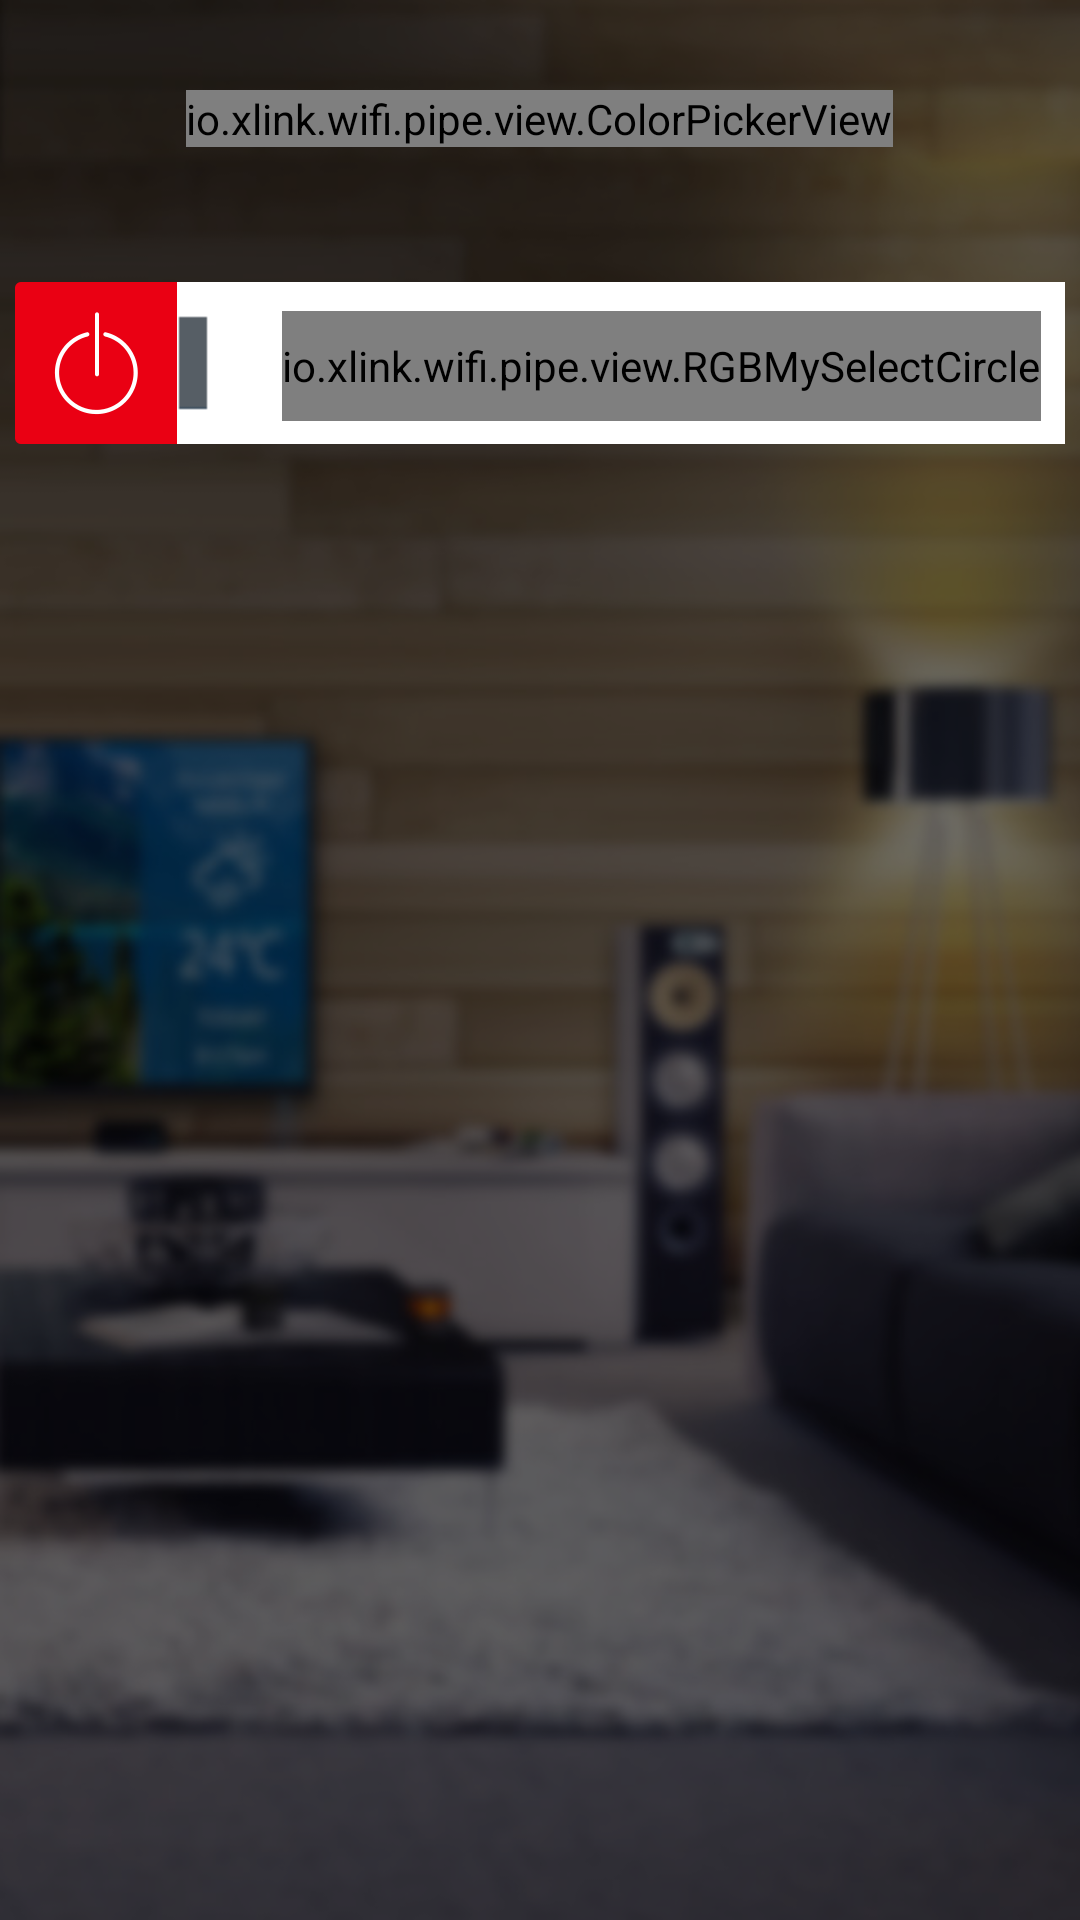

Reconstruct the res/layout file that produces this screen, plus the resources it refers to.
<!-- AndroidManifest.xml: application theme AppTheme -->
<!-- res/layout/rgb_light.xml -->
<?xml version="1.0" encoding="utf-8"?>

<FrameLayout xmlns:android="http://schemas.android.com/apk/res/android"
    android:layout_width="match_parent"
    android:layout_height="match_parent"
    android:background="@drawable/bkg_mohu" >

    <RelativeLayout
        android:layout_width="fill_parent"
        android:layout_height="fill_parent"
        android:background="#90000000" >

        <io.xlink.wifi.pipe.view.ColorPickerView
            android:id="@+id/color_pv"
            android:layout_width="wrap_content"
            android:layout_height="wrap_content"
            android:layout_centerHorizontal="true"
            android:layout_marginTop="30dp"
            android:scaleType="matrix"
            android:src="@drawable/rgb_image" />

        <RelativeLayout
            android:id="@+id/relativeLayout1"
            android:layout_width="wrap_content"
            android:layout_height="wrap_content"
            android:layout_below="@id/color_pv"
            android:layout_marginTop="40dp"
            android:padding="5dp" >

            <ImageView
                android:id="@+id/light_switch"
                android:layout_width="wrap_content"
                android:layout_height="wrap_content"
                android:background="@drawable/control_light_offon" />

            <RelativeLayout
                android:layout_width="fill_parent"
                android:layout_height="wrap_content"
                android:layout_alignBottom="@id/light_switch"
                android:layout_alignTop="@id/light_switch"
                android:layout_toRightOf="@id/light_switch"
                android:background="#FFFFFF"
                android:gravity="center" >

                <ImageView
                    android:id="@+id/imageView1"
                    android:layout_width="fill_parent"
                    android:layout_height="wrap_content"
                    android:layout_centerInParent="true"
                    android:layout_marginLeft="8dp"
                    android:layout_marginRight="8dp"
                    android:layout_toLeftOf="@+id/riv"
                    android:background="@drawable/progress_white_line" />

                <SeekBar
                    android:id="@+id/light_seekBar"
                    android:layout_width="fill_parent"
                    android:layout_height="wrap_content"
                    android:layout_centerInParent="true"
                    android:layout_toLeftOf="@id/riv"
                    android:maxHeight="8dp"
                    android:progressDrawable="@drawable/progress_bar_layer"
                    android:thumb="@drawable/progress_moving_line" />

                <io.xlink.wifi.pipe.view.RGBMySelectCircle
                    android:id="@+id/riv"
                    android:layout_width="wrap_content"
                    android:layout_height="wrap_content"
                    android:layout_alignBottom="@id/light_seekBar"
                    android:layout_alignParentRight="true"
                    android:layout_alignTop="@id/light_seekBar"
                    android:layout_centerVertical="true"
                    android:layout_marginBottom="2dp"
                    android:layout_marginRight="8dp"
                    android:layout_marginTop="4dp" />
            </RelativeLayout>
        </RelativeLayout>

        <RelativeLayout
            android:layout_width="fill_parent"
            android:layout_height="wrap_content"
            android:layout_below="@id/relativeLayout1"
            android:background="@drawable/dialog_bottom1"
            android:visibility="gone" >

            <TextView
                android:id="@+id/tips"
                android:layout_width="wrap_content"
                android:layout_height="wrap_content"
                android:text="提示" />
        </RelativeLayout>
    </RelativeLayout>

</FrameLayout>
<!-- resources referenced by this layout -->
<resources>
  <!-- drawable bkg_mohu: jpg bitmap (drawable-hdpi, 68309 bytes) -->
  <!-- drawable control_light_offon: png bitmap (drawable-xxhdpi, 3730 bytes) -->
  <!-- drawable dialog_bottom1: png bitmap (drawable-hdpi, 382 bytes) -->
  <!-- drawable progress_bar_layer (drawable) -->
  <?xml version="1.0" encoding="utf-8"?>
  
  <layer-list xmlns:android="http://schemas.android.com/apk/res/android" >
  
      <item android:id="@android:id/progress">
          <clip
              android:clipOrientation="horizontal"
              android:drawable="@drawable/progress_yellow_line"
              
              android:gravity="left" >
          </clip>
      </item>
   
  </layer-list>
  <!-- drawable progress_moving_line: png bitmap (drawable-hdpi, 1082 bytes) -->
  <!-- drawable progress_white_line: png bitmap (drawable-xxhdpi, 1101 bytes) -->
  <!-- drawable rgb_image: png bitmap (drawable-hdpi, 62767 bytes) -->
  <style name="AppTheme" parent="AppBaseTheme">
          
      </style>
  <!-- drawable progress_yellow_line: png bitmap (drawable-hdpi, 1109 bytes) -->
  <style name="AppBaseTheme" parent="android:Theme.Light">
          
      </style>
</resources>
